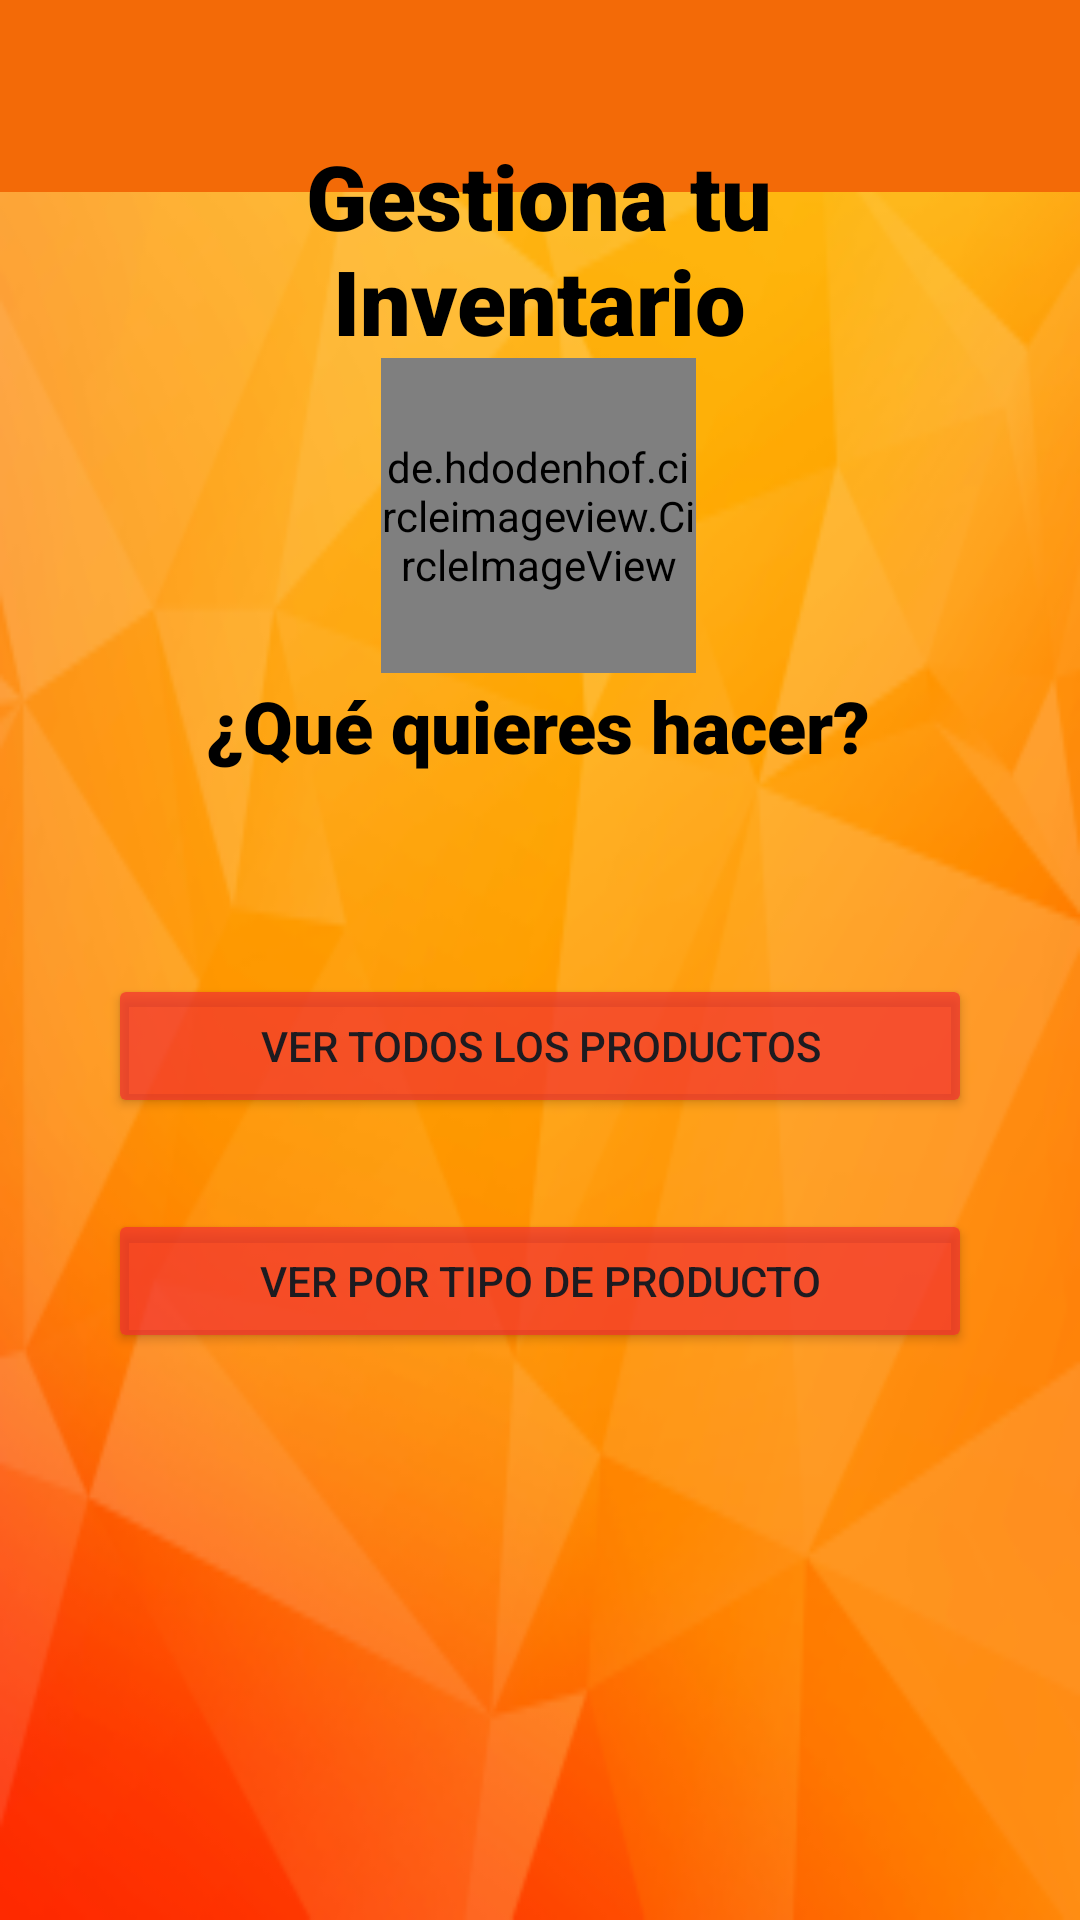

This screen was rendered from an Android layout file. Write that file and the resources it references.
<!-- AndroidManifest.xml: application theme Theme.MovilApp1 -->
<!-- res/layout/activity_menu_inventario_productos.xml -->
<?xml version="1.0" encoding="utf-8"?>
<androidx.constraintlayout.widget.ConstraintLayout xmlns:android="http://schemas.android.com/apk/res/android"
    xmlns:app="http://schemas.android.com/apk/res-auto"
    xmlns:tools="http://schemas.android.com/tools"
    android:layout_width="match_parent"
    android:layout_height="match_parent"
    android:background="@mipmap/background_background"
    tools:context=".Menu_inventario_productos">

    <androidx.constraintlayout.widget.Guideline
        android:id="@+id/guideline56"
        android:layout_width="wrap_content"
        android:layout_height="wrap_content"
        android:orientation="vertical"
        app:layout_constraintGuide_percent="0.1" />

    <androidx.constraintlayout.widget.Guideline
        android:id="@+id/guideline57"
        android:layout_width="wrap_content"
        android:layout_height="wrap_content"
        android:orientation="vertical"
        app:layout_constraintGuide_percent="0.9" />

    <com.google.android.material.appbar.MaterialToolbar
        android:id="@+id/materialToolbar"
        android:layout_width="match_parent"
        android:layout_height="wrap_content"
        android:background="@color/orange"
        android:foreground="@mipmap/logo3"
        android:foregroundGravity="center_horizontal"
        android:minHeight="?attr/actionBarSize"
        android:theme="?attr/actionBarTheme"
        app:layout_constraintEnd_toEndOf="parent"
        app:layout_constraintStart_toStartOf="parent"
        app:layout_constraintTop_toTopOf="parent"
        app:navigationIcon="@drawable/menu_desplegable" />

    <de.hdodenhof.circleimageview.CircleImageView
        android:id="@+id/imageView4"
        android:layout_width="105dp"
        android:layout_height="105dp"
        android:src="@mipmap/logo2"
        app:layout_constraintBottom_toTopOf="@+id/til_queQuieres"
        app:layout_constraintEnd_toEndOf="parent"
        app:layout_constraintHorizontal_bias="0.498"
        app:layout_constraintStart_toStartOf="parent"
        app:layout_constraintTop_toBottomOf="@+id/til_gestionaTuNegocio"
        app:layout_constraintVertical_bias="0.288" />

    <androidx.constraintlayout.widget.Guideline
        android:id="@+id/guideline7"
        android:layout_width="wrap_content"
        android:layout_height="wrap_content"
        android:orientation="horizontal"
        app:layout_constraintGuide_end="53dp" />

    <TextView
        android:id="@+id/til_gestionaTuNegocio"
        android:layout_width="284dp"
        android:layout_height="74dp"
        android:layout_marginBottom="468dp"
        android:fontFamily="sans-serif-black"
        android:text="@string/til_inventarioProductos"
        android:textAlignment="center"
        android:textColor="@color/black"
        android:textSize="30sp"
        app:layout_constraintBottom_toTopOf="@+id/guideline7"
        app:layout_constraintEnd_toEndOf="parent"
        app:layout_constraintHorizontal_bias="0.496"
        app:layout_constraintStart_toStartOf="parent" />

    <TextView
        android:id="@+id/til_queQuieres"
        android:layout_width="wrap_content"
        android:layout_height="wrap_content"
        android:fontFamily="sans-serif-black"
        android:text="@string/til_queQuieres"
        android:textColor="@color/black"
        android:textSize="24sp"
        app:layout_constraintBottom_toTopOf="@+id/guideline7"
        app:layout_constraintEnd_toEndOf="parent"
        app:layout_constraintHorizontal_bias="0.497"
        app:layout_constraintStart_toStartOf="parent"
        app:layout_constraintTop_toBottomOf="@+id/til_gestionaTuNegocio"
        app:layout_constraintVertical_bias="0.245" />

    <Button
        android:id="@+id/btn_productos"
        android:layout_width="0dp"
        android:layout_height="wrap_content"
        android:backgroundTint="@color/rojo_btn2"
        android:text="@string/btn_verProductos"
        app:layout_constraintBottom_toTopOf="@+id/btn_tipo_producto"
        app:layout_constraintEnd_toStartOf="@+id/guideline57"
        app:layout_constraintHorizontal_bias="0.0"
        app:layout_constraintStart_toStartOf="@+id/guideline56"
        app:layout_constraintTop_toBottomOf="@+id/til_queQuieres"
        app:layout_constraintVertical_bias="0.688" />

    <Button
        android:id="@+id/btn_tipo_producto"
        android:layout_width="0dp"
        android:layout_height="wrap_content"
        android:layout_marginBottom="136dp"
        android:backgroundTint="@color/rojo_btn2"
        android:text="@string/btn_verPorTipo"
        app:layout_constraintBottom_toTopOf="@+id/guideline7"
        app:layout_constraintEnd_toStartOf="@+id/guideline57"
        app:layout_constraintHorizontal_bias="0.0"
        app:layout_constraintStart_toStartOf="@+id/guideline56" />

</androidx.constraintlayout.widget.ConstraintLayout>
<!-- resources referenced by this layout -->
<resources>
  <color name="black">#FF000000</color>
  <color name="orange">#F36A07</color>
  <color name="rojo_btn2">#B3F32F2F</color>
  <!-- mipmap background_background: png bitmap (mipmap-hdpi, 30972 bytes) -->
  <!-- mipmap logo2: png bitmap (mipmap-hdpi, 2384 bytes) -->
  <!-- mipmap logo3: png bitmap (mipmap-hdpi, 2995 bytes) -->
  <string name="btn_verPorTipo">Ver por tipo de producto</string>
  
      //*Registrar producto*//
  <string name="btn_verProductos">Ver todos los productos</string>
  <string name="til_inventarioProductos">Gestiona tu Inventario</string>
  <string name="til_queQuieres">¿Qué quieres hacer?</string>
  <style name="Theme.MovilApp1" parent="Theme.Material3.DayNight.NoActionBar">
          
          <item name="colorPrimary">@color/purple_500</item>
          <item name="colorPrimaryVariant">@color/purple_700</item>
          <item name="colorOnPrimary">@color/white</item>
          
          <item name="colorSecondary">@color/teal_200</item>
          <item name="colorSecondaryVariant">@color/teal_700</item>
          <item name="colorOnSecondary">@color/black</item>
          
          <item name="android:statusBarColor" tools:targetApi="l">?attr/colorPrimaryVariant</item>
          
      </style>
  <color name="purple_500">#FF6200EE</color>
  <color name="purple_700">#FF3700B3</color>
  <color name="white">#FFFFFFFF</color>
  <color name="teal_200">#FF03DAC5</color>
  <color name="teal_700">#FF018786</color>
</resources>
